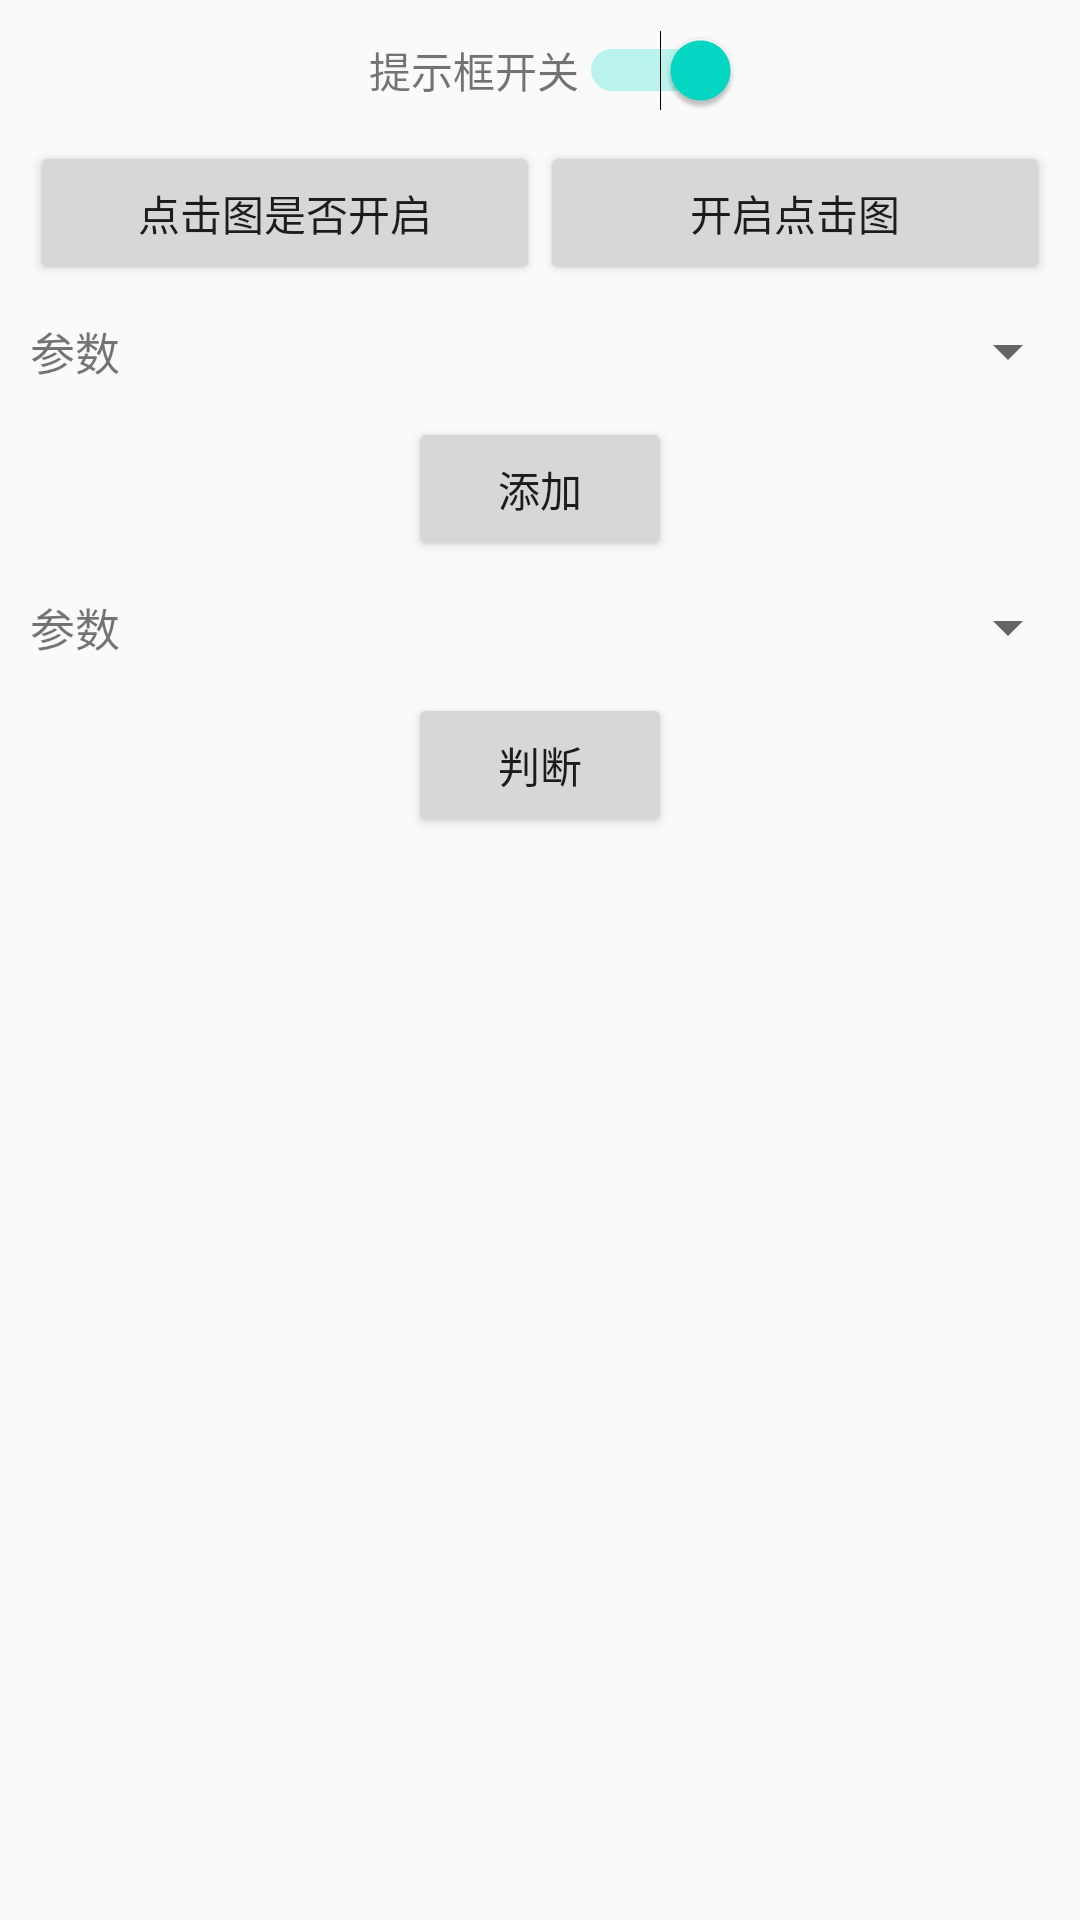

Produce the Android XML layout that renders to this screen, including the resource entries it uses.
<!-- AndroidManifest.xml: application theme AppTheme -->
<!-- res/layout/fragment_heat.xml -->
<?xml version="1.0" encoding="utf-8"?>
<LinearLayout xmlns:android="http://schemas.android.com/apk/res/android"
    android:layout_width="match_parent"
    android:layout_height="match_parent"
    android:orientation="vertical"
    >
    <LinearLayout
        android:layout_width="match_parent"
        android:layout_height="wrap_content"
        android:orientation="horizontal"
        android:gravity="center"
        android:layout_marginTop="10dp"
        android:layout_marginLeft="10dp"
        >
        <TextView
            android:layout_width="wrap_content"
            android:layout_height="wrap_content"
            android:text="提示框开关"
            android:layout_gravity="center_vertical"
            />
        <Switch
            android:id="@+id/vis_sw"
            android:layout_width="wrap_content"
            android:layout_height="wrap_content"
            android:layout_gravity="center_vertical"
            android:checked="true"
            />
    </LinearLayout>

    <LinearLayout
        android:layout_width="match_parent"
        android:layout_height="wrap_content"
        android:orientation="horizontal"
        android:gravity="center"
        android:layout_margin="10dp"
        >
        <Button
            android:id="@+id/btn_isopen"
            android:layout_width="0dp"
            android:layout_height="match_parent"
            android:layout_weight="1.0"
            android:text="点击图是否开启" />
        <Button
            android:id="@+id/btn_open"
            android:layout_width="0dp"
            android:layout_height="match_parent"
            android:layout_weight="1.0"
            android:text="开启点击图" />

    </LinearLayout>

    <LinearLayout
        android:layout_width="match_parent"
        android:layout_height="wrap_content"
        android:orientation="horizontal">
        <TextView
            android:layout_width="wrap_content"
            android:layout_height="wrap_content"
            android:text="参数"
            android:layout_marginRight="10dp"
            android:layout_marginLeft="10dp"
            android:textSize="15sp"
            android:layout_gravity="center_vertical" />
        <Spinner
            android:id="@+id/vis_sp1"
            android:layout_width="match_parent"
            android:layout_height="wrap_content"
            android:layout_gravity="center_vertical"></Spinner>
    </LinearLayout>

    <Button
        android:id="@+id/btn_add"
        android:layout_margin="10dp"
        android:layout_width="wrap_content"
        android:layout_height="wrap_content"
        android:layout_gravity="center_horizontal"
        android:text="添加" />

    <LinearLayout
        android:layout_width="match_parent"
        android:layout_height="wrap_content"
        android:orientation="horizontal">
        <TextView
            android:layout_width="wrap_content"
            android:layout_height="wrap_content"
            android:text="参数"
            android:layout_marginRight="10dp"
            android:layout_marginLeft="10dp"
            android:textSize="15sp"
            android:layout_gravity="center_vertical" />
        <Spinner
            android:id="@+id/vis_sp2"
            android:layout_width="match_parent"
            android:layout_height="wrap_content"
            android:layout_gravity="center_vertical"></Spinner>
    </LinearLayout>

    <Button
        android:id="@+id/btn_judge"
        android:layout_margin="10dp"
        android:layout_width="wrap_content"
        android:layout_height="wrap_content"
        android:layout_gravity="center_horizontal"
        android:text="判断" />

</LinearLayout>
<!-- resources referenced by this layout -->
<resources>
  <style name="AppTheme" parent="Theme.AppCompat.Light.DarkActionBar">
          
          <item name="colorPrimary">@color/colorPrimary</item>
          <item name="colorPrimaryDark">@color/colorPrimaryDark</item>
          <item name="colorAccent">@color/colorAccent</item>
      </style>
  <!-- not gathered from this repository: default colours our renderer supplied (Android Studio template values) -->
  <color name="colorPrimary">#FF6200EE</color>
  <color name="colorPrimaryDark">#FF3700B3</color>
  <color name="colorAccent">#FF03DAC5</color>
</resources>
